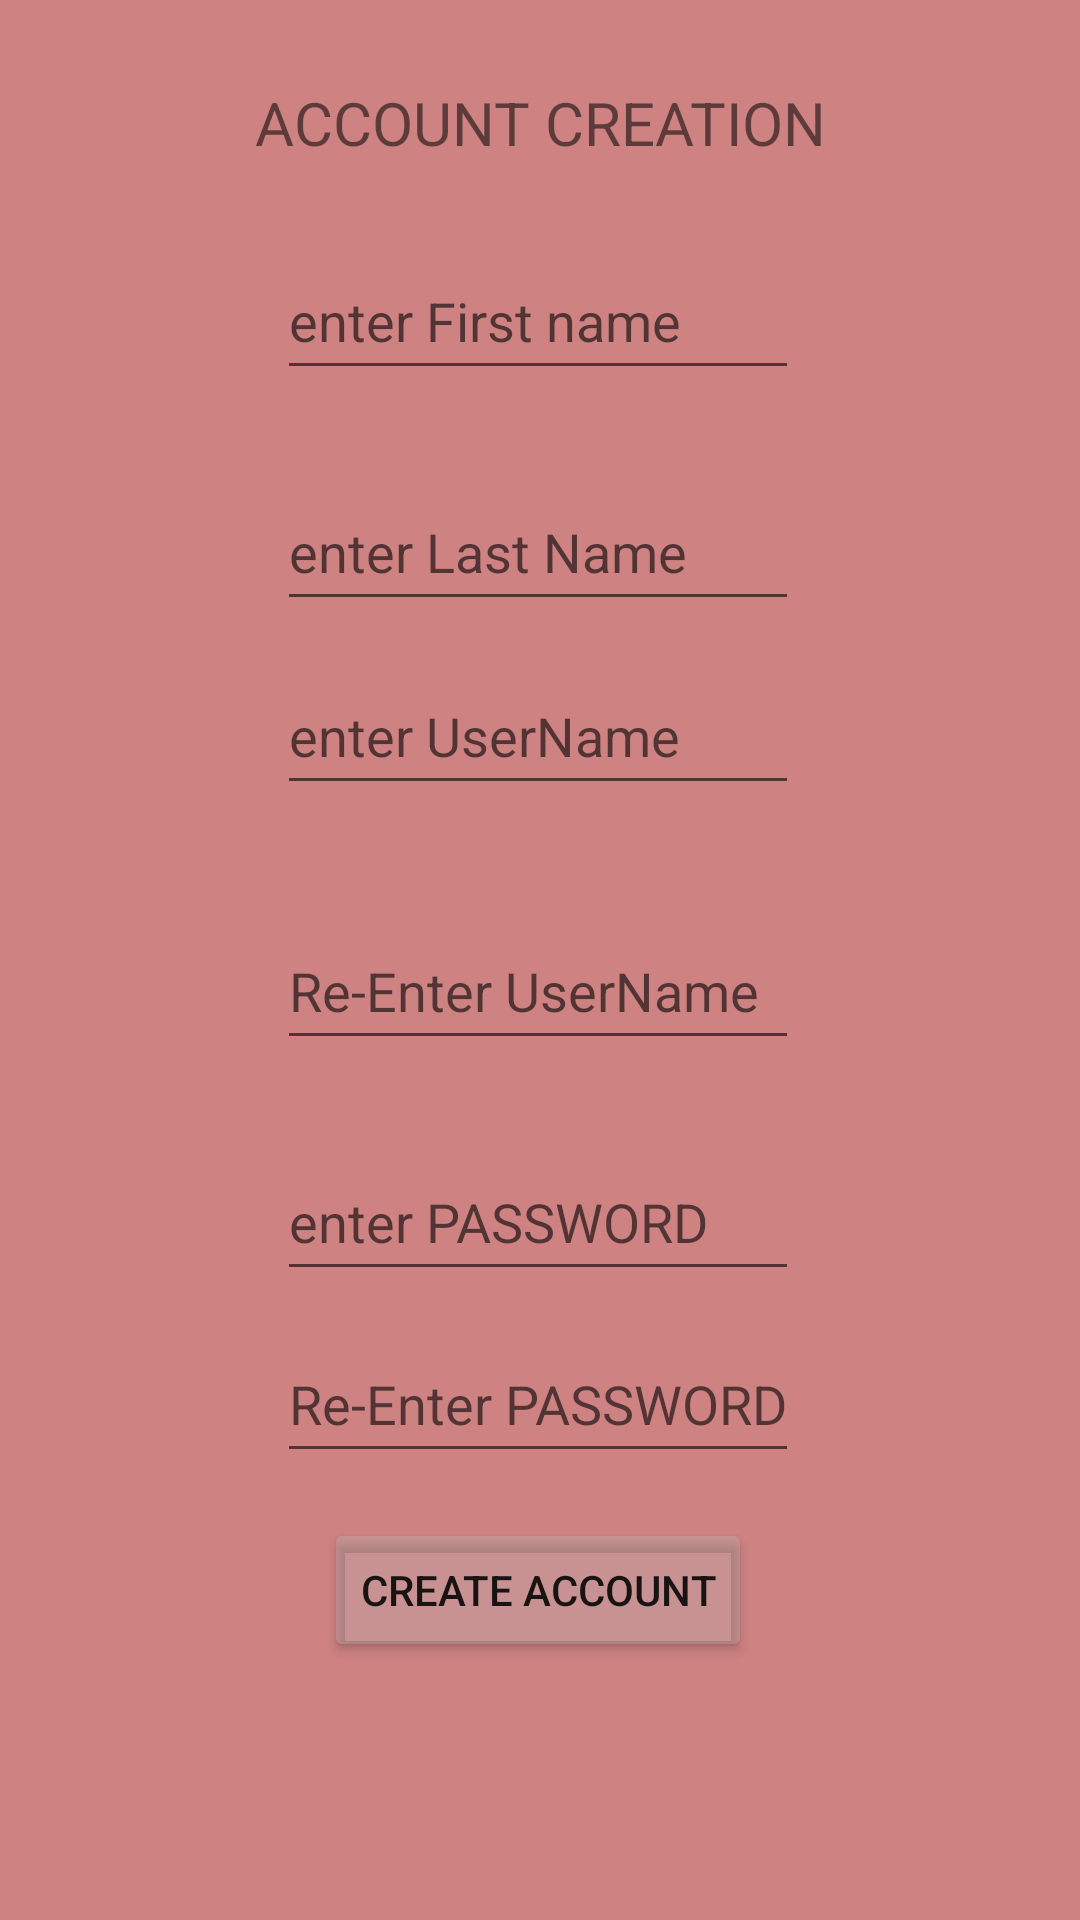

Here is an Android app screen rendered from its layout file. Give the layout XML and the strings, colors and styles it references.
<!-- AndroidManifest.xml: application theme Theme.HORIZONGAMESTORE -->
<!-- res/layout/activity_creationuser.xml -->
<?xml version="1.0" encoding="utf-8"?>
<androidx.constraintlayout.widget.ConstraintLayout xmlns:android="http://schemas.android.com/apk/res/android"
    xmlns:app="http://schemas.android.com/apk/res-auto"
    xmlns:tools="http://schemas.android.com/tools"
    android:layout_width="match_parent"
    android:layout_height="match_parent"
    android:background="#CE8282"
    tools:context=".Creationuser">

    <EditText
        android:id="@+id/editTextTextPersonName3"
        android:layout_width="174dp"
        android:layout_height="49dp"
        android:ems="10"
        android:hint="enter First name"
        android:inputType="textPersonName"
        app:layout_constraintBottom_toBottomOf="parent"
        app:layout_constraintEnd_toEndOf="parent"
        app:layout_constraintHorizontal_bias="0.497"
        app:layout_constraintStart_toStartOf="parent"
        app:layout_constraintTop_toTopOf="parent"
        app:layout_constraintVertical_bias="0.137" />

    <TextView
        android:id="@+id/textView"
        android:layout_width="235dp"
        android:layout_height="77dp"
        android:gravity="center"
        android:text="ACCOUNT CREATION"
        android:textSize="20dp"
        app:layout_constraintBottom_toBottomOf="parent"
        app:layout_constraintEnd_toEndOf="parent"
        app:layout_constraintStart_toStartOf="parent"
        app:layout_constraintTop_toTopOf="parent"
        app:layout_constraintVertical_bias="0.004" />

    <EditText
        android:id="@+id/editTextTextPersonName4"
        android:layout_width="174dp"
        android:layout_height="49dp"
        android:layout_marginTop="28dp"
        android:ems="10"
        android:hint="enter Last Name"
        android:inputType="textPersonName"
        app:layout_constraintBottom_toBottomOf="parent"
        app:layout_constraintEnd_toEndOf="parent"
        app:layout_constraintHorizontal_bias="0.497"
        app:layout_constraintStart_toStartOf="parent"
        app:layout_constraintTop_toBottomOf="@+id/editTextTextPersonName3"
        app:layout_constraintVertical_bias="0.0" />

    <EditText
        android:id="@+id/editTextTextPersonName5"
        android:layout_width="174dp"
        android:layout_height="49dp"
        android:ems="10"
        android:hint="enter UserName"
        android:inputType="textPersonName"
        app:layout_constraintBottom_toBottomOf="parent"
        app:layout_constraintEnd_toEndOf="parent"
        app:layout_constraintHorizontal_bias="0.497"
        app:layout_constraintStart_toStartOf="parent"
        app:layout_constraintTop_toBottomOf="@+id/editTextTextPersonName4"
        app:layout_constraintVertical_bias="0.032" />

    <EditText
        android:id="@+id/editTextTextPersonName6"
        android:layout_width="174dp"
        android:layout_height="49dp"
        android:layout_marginTop="36dp"
        android:ems="10"
        android:hint="Re-Enter UserName"
        android:inputType="textPersonName"
        app:layout_constraintBottom_toBottomOf="parent"
        app:layout_constraintEnd_toEndOf="parent"
        app:layout_constraintHorizontal_bias="0.497"
        app:layout_constraintStart_toStartOf="parent"
        app:layout_constraintTop_toBottomOf="@+id/editTextTextPersonName5"
        app:layout_constraintVertical_bias="0.0" />

    <EditText
        android:id="@+id/editTextTextPersonName7"
        android:layout_width="174dp"
        android:layout_height="49dp"
        android:layout_marginTop="28dp"
        android:ems="10"
        android:hint="enter PASSWORD"
        android:inputType="textPersonName"
        app:layout_constraintBottom_toBottomOf="parent"
        app:layout_constraintEnd_toEndOf="parent"
        app:layout_constraintHorizontal_bias="0.497"
        app:layout_constraintStart_toStartOf="parent"
        app:layout_constraintTop_toBottomOf="@+id/editTextTextPersonName6"
        app:layout_constraintVertical_bias="0.0" />

    <EditText
        android:id="@+id/editTextTextPersonName8"
        android:layout_width="174dp"
        android:layout_height="49dp"
        android:ems="10"
        android:hint="Re-Enter PASSWORD"
        android:inputType="textPersonName"
        app:layout_constraintBottom_toBottomOf="parent"
        app:layout_constraintEnd_toEndOf="parent"
        app:layout_constraintHorizontal_bias="0.497"
        app:layout_constraintStart_toStartOf="parent"
        app:layout_constraintTop_toBottomOf="@+id/editTextTextPersonName7"
        app:layout_constraintVertical_bias="0.072" />

    <Button
        android:id="@+id/button4"
        android:layout_width="wrap_content"
        android:layout_height="wrap_content"
        android:backgroundTint="#4FBAB4B4"
        android:text="Create Account"
        app:layout_constraintBottom_toBottomOf="parent"
        app:layout_constraintEnd_toEndOf="parent"
        app:layout_constraintHorizontal_bias="0.497"
        app:layout_constraintStart_toStartOf="parent"
        app:layout_constraintTop_toBottomOf="@+id/editTextTextPersonName8"
        app:layout_constraintVertical_bias="0.147" />
</androidx.constraintlayout.widget.ConstraintLayout>
<!-- resources referenced by this layout -->
<resources>
  <style name="Theme.HORIZONGAMESTORE" parent="Theme.MaterialComponents.DayNight.DarkActionBar">
          
          <item name="colorPrimary">@color/purple_500</item>
          <item name="colorPrimaryVariant">@color/purple_700</item>
          <item name="colorOnPrimary">@color/white</item>
          
          <item name="colorSecondary">@color/teal_200</item>
          <item name="colorSecondaryVariant">@color/teal_700</item>
          <item name="colorOnSecondary">@color/black</item>
          
          <item name="android:statusBarColor" tools:targetApi="l">?attr/colorPrimaryVariant</item>
          
      </style>
  <!-- not gathered from this repository: default colours our renderer supplied (Android Studio template values) -->
  <color name="purple_500">#FF6200EE</color>
  <color name="purple_700">#FF3700B3</color>
  <color name="teal_200">#FF03DAC5</color>
  <color name="teal_700">#FF018786</color>
  <color name="black">#FF000000</color>
  <color name="white">#FFFFFFFF</color>
</resources>
